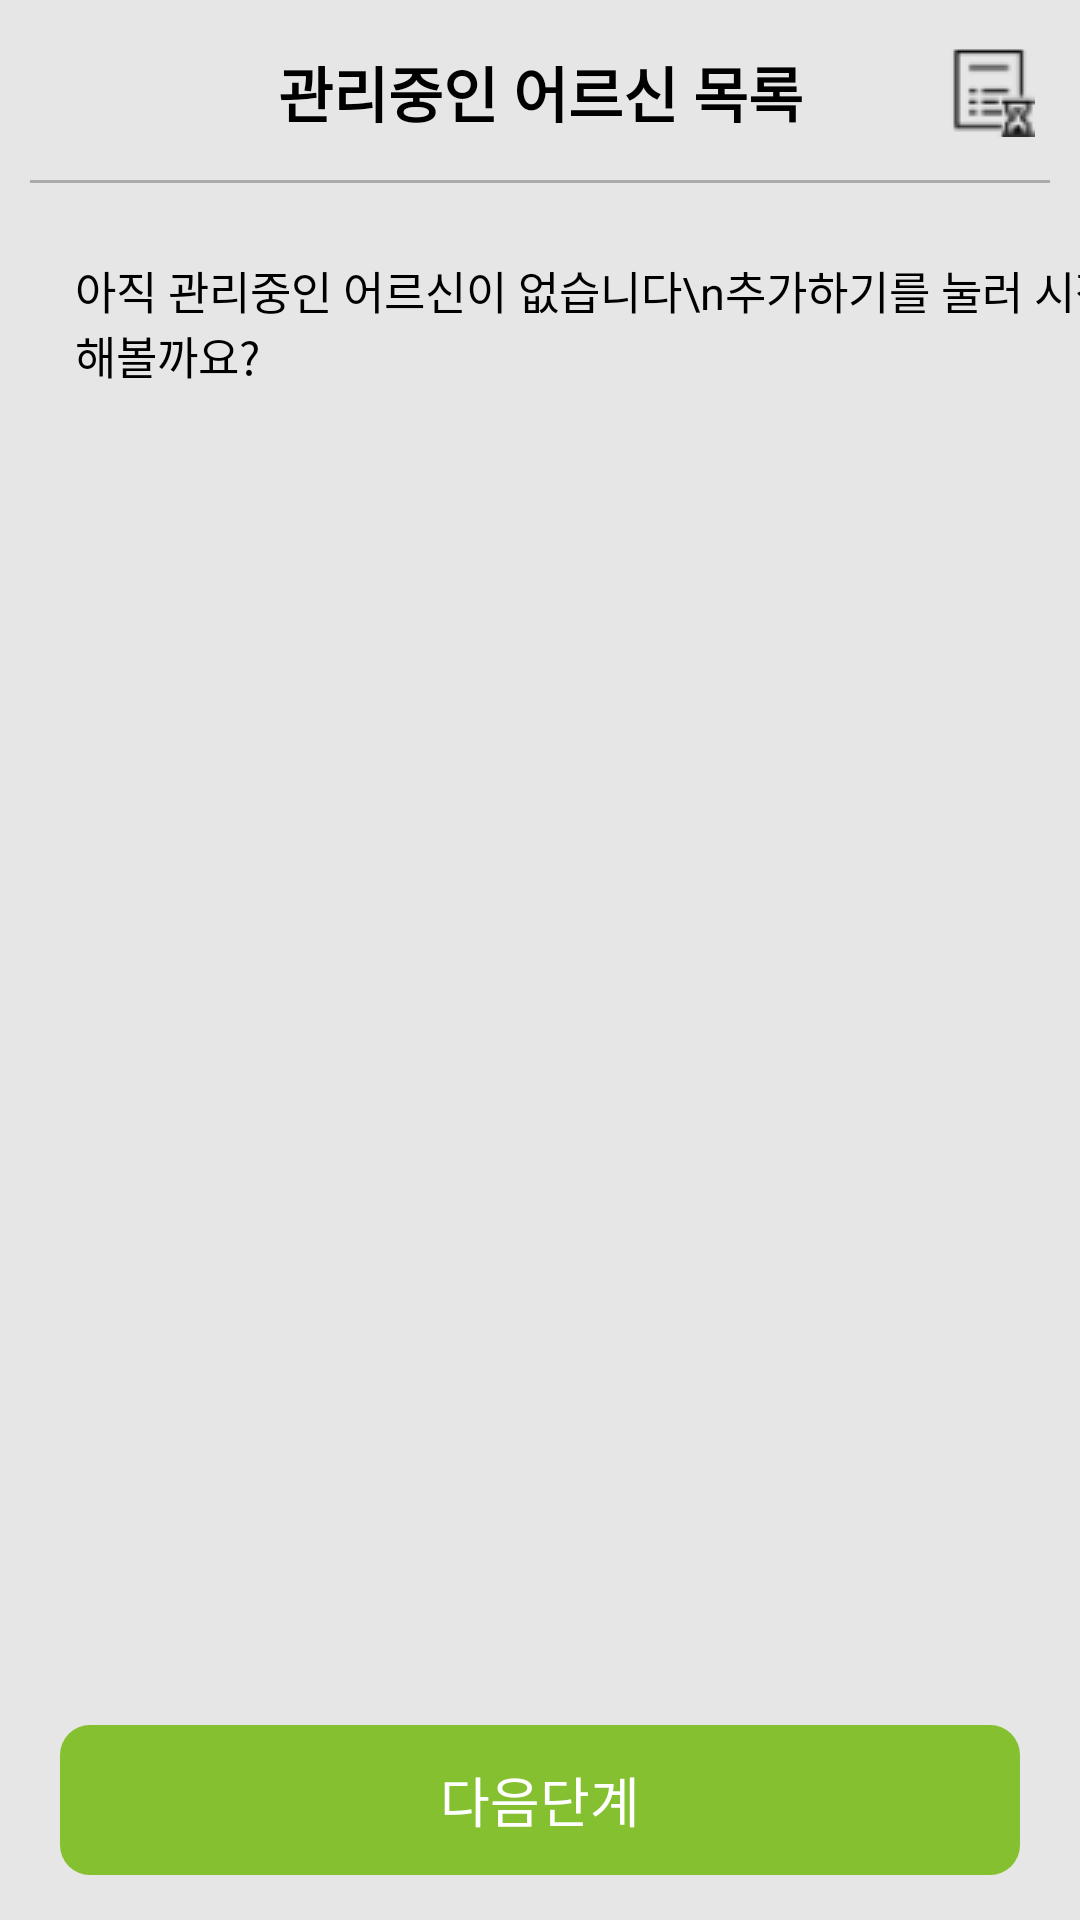

This screen was rendered from an Android layout file. Write that file and the resources it references.
<!-- AndroidManifest.xml: application theme Theme.OldGuard_GuardianVer -->
<!-- res/layout/activity_elderly_manager2.xml -->
<?xml version="1.0" encoding="utf-8"?>
<androidx.constraintlayout.widget.ConstraintLayout xmlns:android="http://schemas.android.com/apk/res/android"
    xmlns:tools="http://schemas.android.com/tools"
    android:layout_width="match_parent"
    android:layout_height="match_parent"
    xmlns:app="http://schemas.android.com/apk/res-auto"
    android:background="@color/green_8">

    
    <androidx.constraintlayout.widget.ConstraintLayout
        android:id="@+id/title_bar"
        android:layout_width="match_parent"
        android:layout_height="wrap_content"
        app:layout_constraintTop_toTopOf="parent"
        app:layout_constraintStart_toStartOf="parent"
        app:layout_constraintEnd_toEndOf="parent">
        <TextView
            android:id="@+id/title_bar_text"
            android:layout_width="wrap_content"
            android:layout_height="wrap_content"
            android:textColor="@color/black"
            android:textSize="20dp"
            android:text="관리중인 어르신 목록"
            app:layout_constraintStart_toStartOf="parent"
            app:layout_constraintEnd_toEndOf="parent"
            app:layout_constraintBottom_toBottomOf="parent"
            app:layout_constraintTop_toTopOf="parent"
            android:textStyle="bold"
            />

        <ImageButton
            android:id="@+id/record_btn"
            android:layout_width="wrap_content"
            android:layout_height="wrap_content"
            android:src="@drawable/fix_icon"
            app:layout_constraintTop_toTopOf="parent"
            app:layout_constraintBottom_toBottomOf="parent"
            app:layout_constraintEnd_toEndOf="parent"
            android:layout_marginEnd="15dp"
            android:background="@android:color/transparent"
            />
        <View
            android:id="@+id/title_bar_line"
            android:layout_width="match_parent"
            android:layout_height="1dp"
            app:layout_constraintTop_toTopOf="parent"
            app:layout_constraintStart_toStartOf="parent"
            app:layout_constraintEnd_toEndOf="parent"
            android:layout_marginTop="60dp"
            android:background="@color/gray"
            android:layout_marginHorizontal="10dp"/>
    </androidx.constraintlayout.widget.ConstraintLayout>

    <TextView
        android:id="@+id/lets_start_text"
        android:layout_width="wrap_content"
        android:layout_height="wrap_content"
        android:text="아직 관리중인 어르신이 없습니다\n추가하기를 눌러 시작해볼까요?"
        android:textSize="15dp"
        android:textColor="@color/black"
        app:layout_constraintStart_toStartOf="parent"
        app:layout_constraintTop_toBottomOf="@id/title_bar"
        android:layout_margin="25dp"/>

    <androidx.recyclerview.widget.RecyclerView
        android:id="@+id/elder_manager_rv"
        android:layout_width="match_parent"
        android:layout_height="match_parent"
        app:layout_constraintTop_toBottomOf="@id/title_bar"
        app:layout_constraintStart_toStartOf="parent"
        app:layout_constraintEnd_toEndOf="parent"
        android:layout_marginVertical="80dp"
        android:layout_marginTop="5dp"
        app:layout_constraintBottom_toTopOf="@id/layout_next_btn"/>


























































    <androidx.constraintlayout.widget.ConstraintLayout
        android:id="@+id/layout_next_btn"
        android:layout_width="match_parent"
        android:layout_height="80dp"
        app:layout_constraintBottom_toBottomOf="parent"
        app:layout_constraintStart_toStartOf="parent"
        app:layout_constraintEnd_toEndOf="parent">

        <Button
            android:id="@+id/add_btn"
            android:layout_width="match_parent"
            android:layout_height="50dp"
            android:background="@drawable/round_button"
            android:backgroundTint="@color/green_4"
            android:text="@string/next_level"
            android:textColor="@color/white"
            android:textSize="18dp"
            app:layout_constraintStart_toStartOf="parent"
            app:layout_constraintEnd_toEndOf="parent"
            app:layout_constraintBottom_toBottomOf="parent"
            android:layout_marginBottom="15dp"
            android:layout_marginHorizontal="20dp"/>

    </androidx.constraintlayout.widget.ConstraintLayout>
</androidx.constraintlayout.widget.ConstraintLayout>
<!-- resources referenced by this layout -->
<resources>
  <color name="black">#FF000000</color>
  <color name="gray">#ababab</color>
  <color name="green_4">#85c031</color>
  <color name="green_8">#e6e6e6</color>
  <color name="white">#FFFFFFFF</color>
  <!-- drawable fix_icon: png bitmap (drawable, 835 bytes) -->
  <!-- drawable round_button (drawable) -->
  <?xml version="1.0" encoding="utf-8"?>
  <shape xmlns:android="http://schemas.android.com/apk/res/android"
      android:shape="rectangle"
      >
  
      <corners
          android:bottomRightRadius="10dp"
          android:bottomLeftRadius="10dp"
          android:topLeftRadius="10dp"
          android:topRightRadius="10dp"/>
  </shape>
  <!-- drawable round_less_button (drawable) -->
  <?xml version="1.0" encoding="utf-8"?>
  <shape xmlns:android="http://schemas.android.com/apk/res/android"
      android:shape="rectangle"
      >
  
      <corners
          android:bottomRightRadius="20dp"
          android:bottomLeftRadius="20dp"
          android:topLeftRadius="20dp"
          android:topRightRadius="20dp"/>
  
  </shape>
  <!-- drawable trashcan: png bitmap (drawable, 528 bytes) -->
  <string name="next_level">다음단계</string>
  <style name="Theme.OldGuard_GuardianVer" parent="Theme.AppCompat.Light">
          
          <item name="colorPrimary">@color/purple_500</item>
          <item name="colorPrimaryVariant">@color/purple_700</item>
          <item name="colorOnPrimary">@color/white</item>
          
          <item name="colorSecondary">@color/teal_200</item>
          <item name="colorSecondaryVariant">@color/teal_700</item>
          <item name="colorOnSecondary">@color/black</item>
          
          <item name="android:statusBarColor">?attr/colorPrimaryVariant</item>
          
          
          <item name="windowActionBar">false</item>
          <item name="windowNoTitle">true</item>
      </style>
  <color name="purple_500">#FF6200EE</color>
  <color name="purple_700">#FF3700B3</color>
  <color name="teal_200">#FF03DAC5</color>
  <color name="teal_700">#FF018786</color>
</resources>
